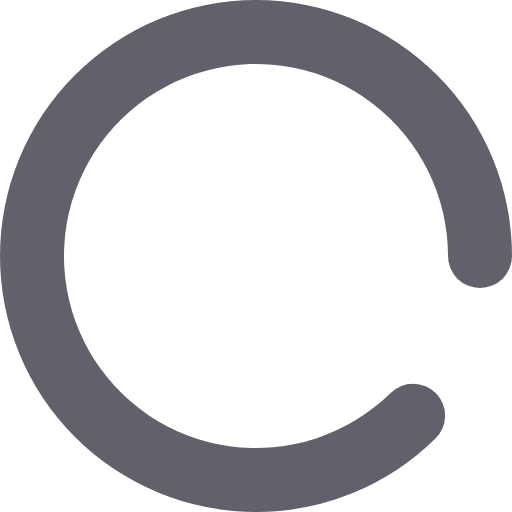
t = 0.00 s
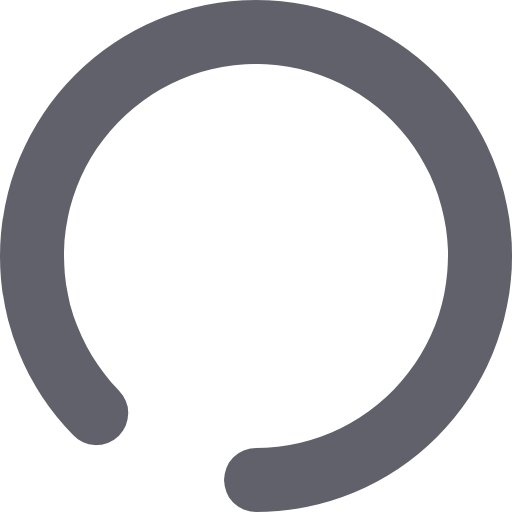
t = 0.18 s
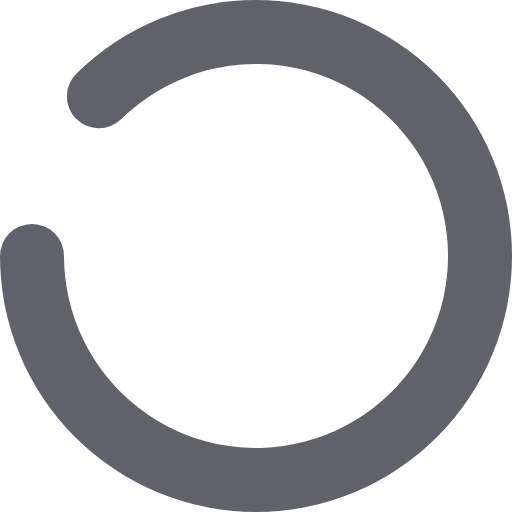
t = 0.35 s
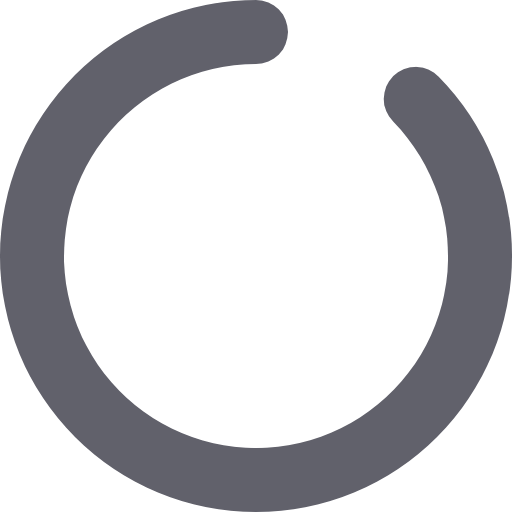
t = 0.53 s

The animated SVG that drew these frames (rendered in a browser with its animation timeline set to each time). Animation: 1 CSS @keyframes rule; one cycle of 0.70 s, repeats indefinitely.

<svg xmlns="http://www.w3.org/2000/svg" height="16" width="16" viewBox="0 0 16 16"><title>circle anim 3</title><g fill="#61616b" class="nc-icon-wrapper"><g class="nc-loop-circle-3-16-icon-f"><path d="M8 16a8 8 0 1 1 8-8 1 1 0 0 1-2 0 6 6 0 1 0-1.8 4.286 1 1 0 1 1 1.4 1.428A7.956 7.956 0 0 1 8 16z" fill="#61616b"></path></g><style>.nc-loop-circle-3-16-icon-f{--animation-duration:0.7s;transform-origin:8px 8px;animation:nc-loop-circle-3-anim var(--animation-duration) infinite linear}@keyframes nc-loop-circle-3-anim{0%{transform:rotate(0)}100%{transform:rotate(360deg)}}</style></g></svg>
